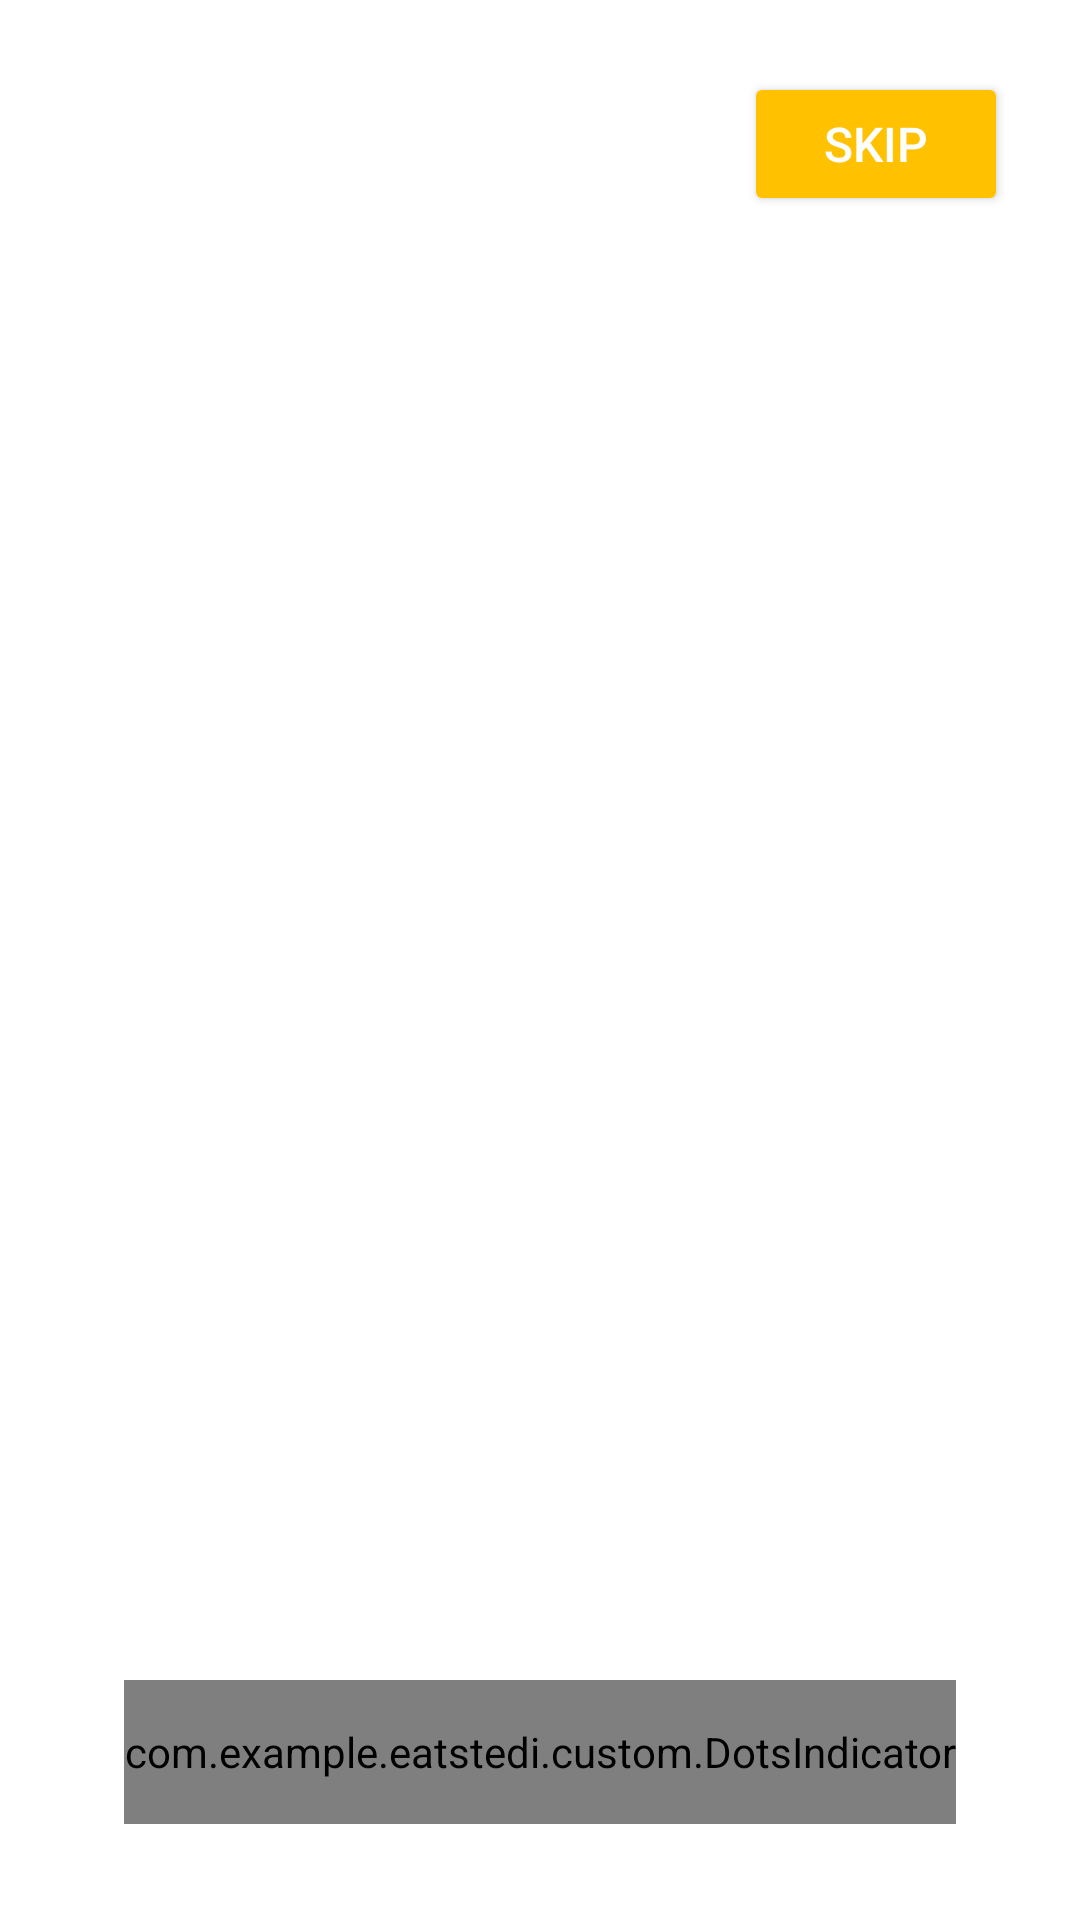

Reconstruct the res/layout file that produces this screen, plus the resources it refers to.
<!-- AndroidManifest.xml: application theme Theme.Material3.Light.NoActionBar -->
<!-- res/layout/activity_onboarding.xml -->
<?xml version="1.0" encoding="utf-8"?>
<androidx.constraintlayout.widget.ConstraintLayout xmlns:android="http://schemas.android.com/apk/res/android"
    xmlns:app="http://schemas.android.com/apk/res-auto"
    android:layout_width="match_parent"
    android:layout_height="match_parent"
    android:background="@android:color/white">

    
    <androidx.viewpager2.widget.ViewPager2
        android:id="@+id/viewPager"
        android:layout_width="0dp"
        android:layout_height="0dp"
        android:layout_marginTop="24dp"
        android:layout_marginBottom="24dp"
        app:layout_constraintBottom_toTopOf="@+id/dotsIndicator"
        app:layout_constraintEnd_toEndOf="parent"
        app:layout_constraintStart_toStartOf="parent"
        app:layout_constraintTop_toTopOf="parent"
        app:layout_constraintWidth_max="500dp" />

    
    <Button
        android:id="@+id/skipButton"
        android:layout_width="wrap_content"
        android:layout_height="wrap_content"
        android:text="Skip"
        android:textColor="@color/white"
        android:layout_marginEnd="24dp"
        android:layout_marginTop="24dp"
        android:backgroundTint="@color/primary"
        android:textSize="@dimen/onboarding_button_text_size"
        app:layout_constraintTop_toTopOf="parent"
        app:layout_constraintEnd_toEndOf="parent" />

    
    <com.example.eatstedi.custom.DotsIndicator
        android:id="@+id/dotsIndicator"
        android:layout_width="wrap_content"
        android:layout_height="48dp"
        android:layout_marginBottom="32dp"
        app:layout_constraintBottom_toBottomOf="parent"
        app:layout_constraintEnd_toEndOf="@+id/viewPager"
        app:layout_constraintStart_toStartOf="@+id/viewPager" />

</androidx.constraintlayout.widget.ConstraintLayout>
<!-- resources referenced by this layout -->
<resources>
  <color name="primary">#FFC100</color>
  <color name="white">#FFFFFFFF</color>
  <dimen name="onboarding_button_text_size">16sp</dimen>
</resources>
